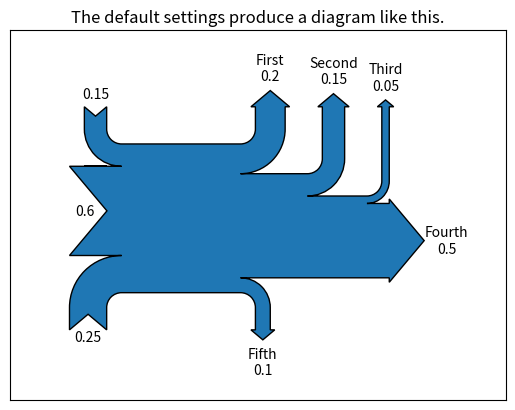

Write the Python code that produced this figure.
import matplotlib.pylab as plt
from matplotlib.sankey import Sankey

# Example 1 -- Mostly defaults
#
# This demonstrates how to create a simple diagram by implicitly calling the
# Sankey.add() method and by appending finish() to the call to the class.

Sankey(flows=[0.25, 0.15, 0.60, -0.20, -0.15, -0.05, -0.50, -0.10],
       labels=['', '', '', 'First', 'Second', 'Third', 'Fourth', 'Fifth'],
       orientations=[-1, 1, 0, 1, 1, 1, 0, -1]).finish()
plt.title("The default settings produce a diagram like this.")

plt.savefig("sankey_ex_01.png")



